Image classification data set "data" (amshukethireddy/FakeLogoDetection on GitHub). Class labels (8): Adidas, Puma, Samsung, Twitter, fake Adidas, fake Puma, fake Samsung, fake Twitter.

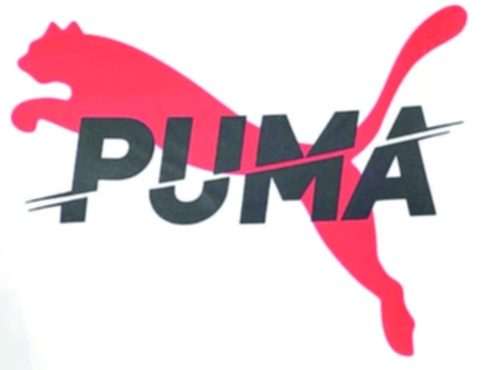
Label: fake Puma

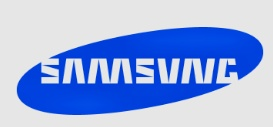
Label: fake Samsung

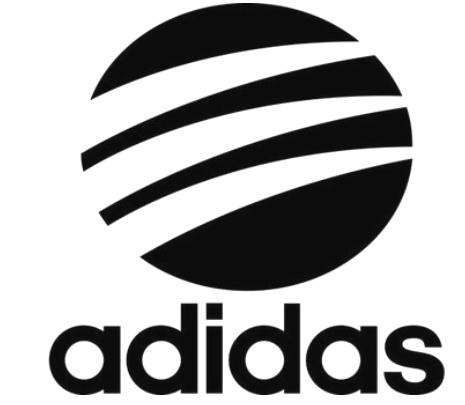
Label: fake Adidas

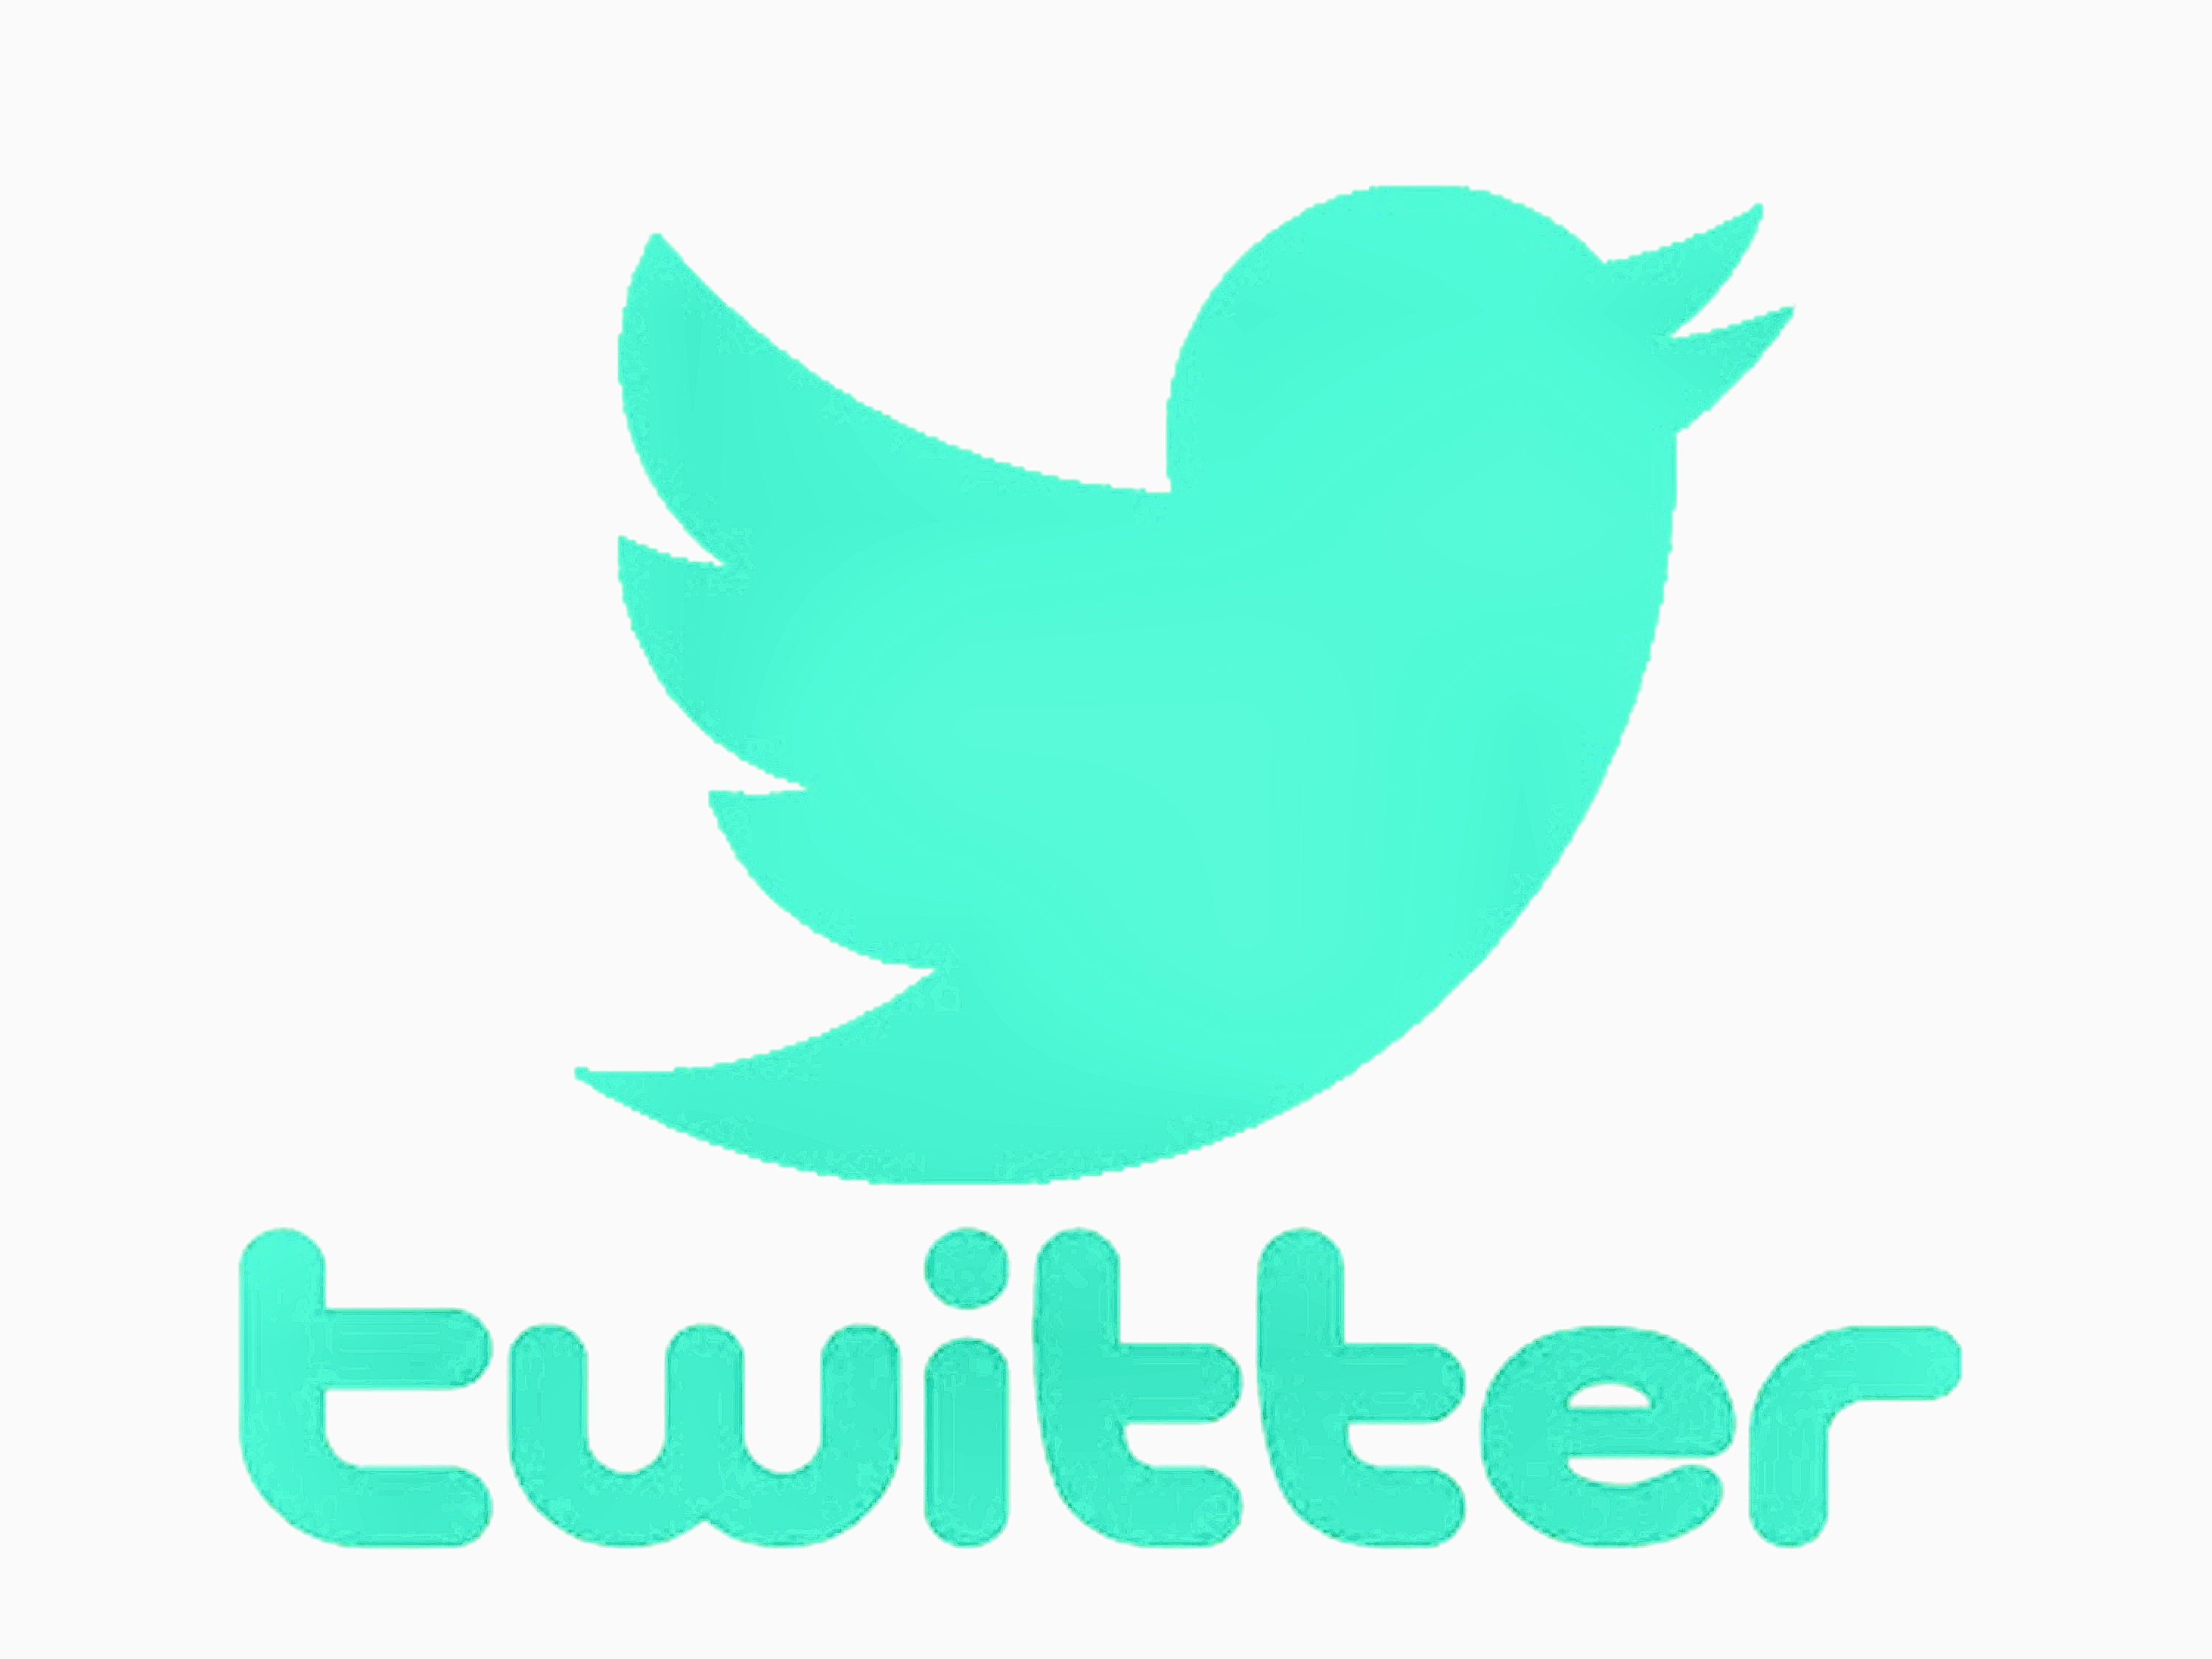
Label: Twitter

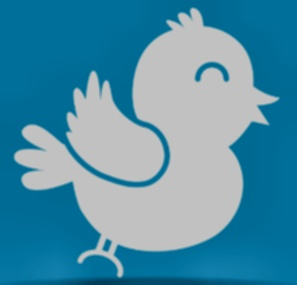
Label: fake Twitter

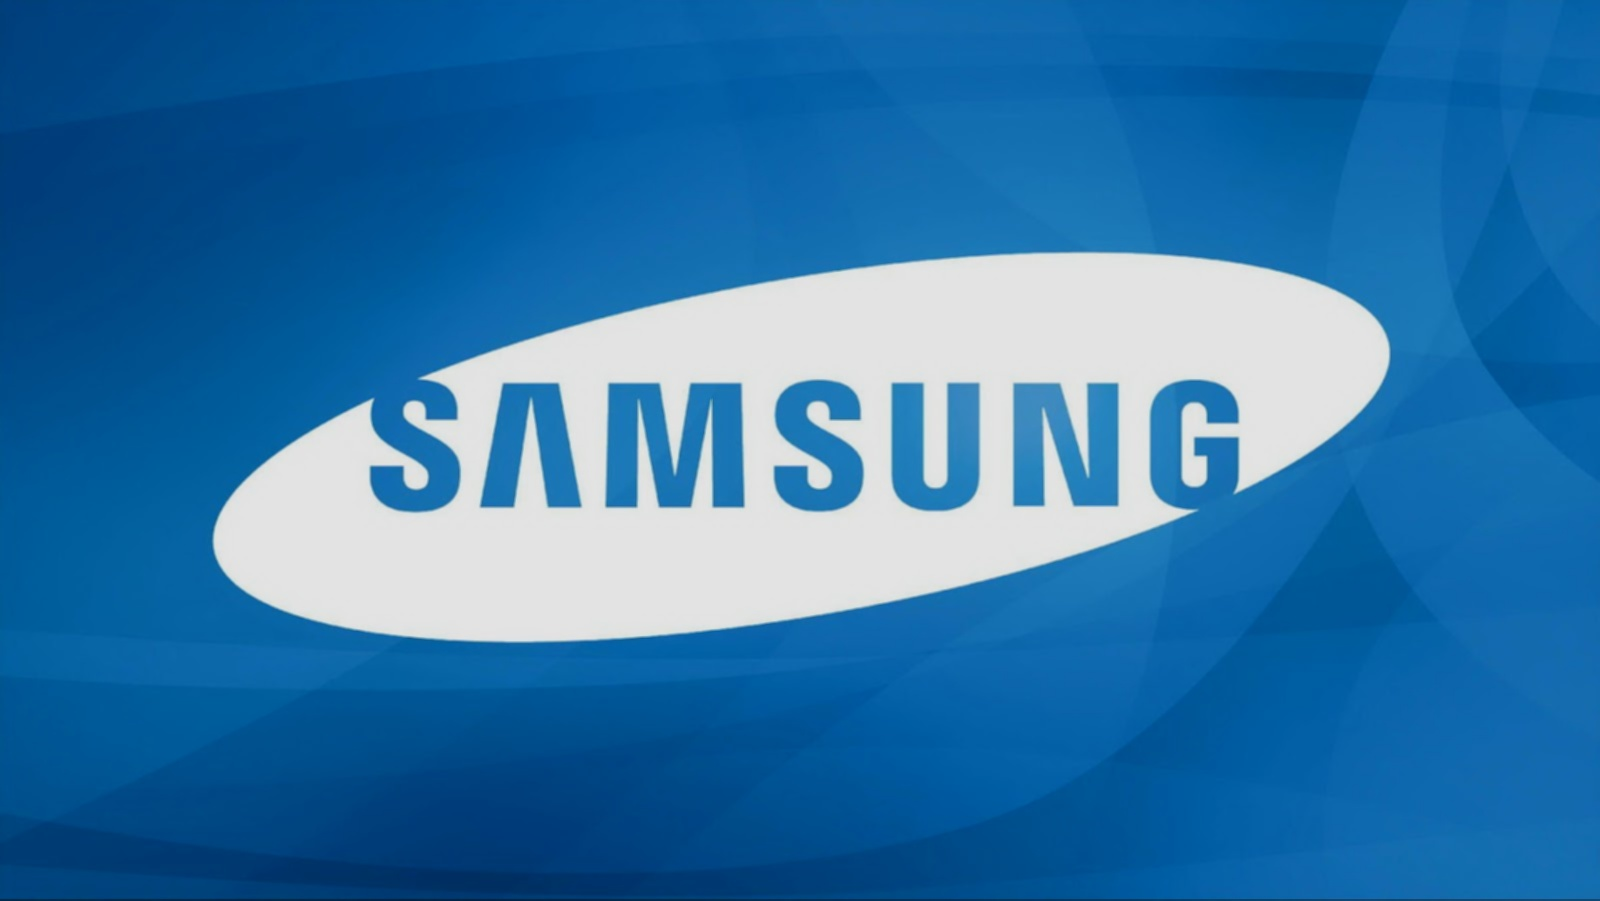
Label: Samsung
